3-way image classification set "dataset0" from GitHub (rabzgg/klasifikasi-kematangan-pisang); label vocabulary: ripe banana, unripe banana, very ripe banana.

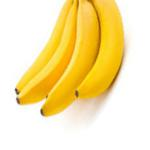
Label: ripe banana

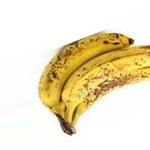
Label: very ripe banana

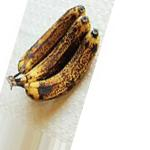
Label: very ripe banana

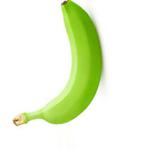
Label: unripe banana

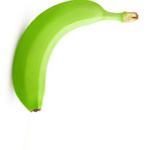
Label: unripe banana

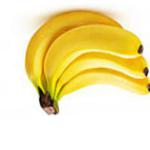
Label: ripe banana
